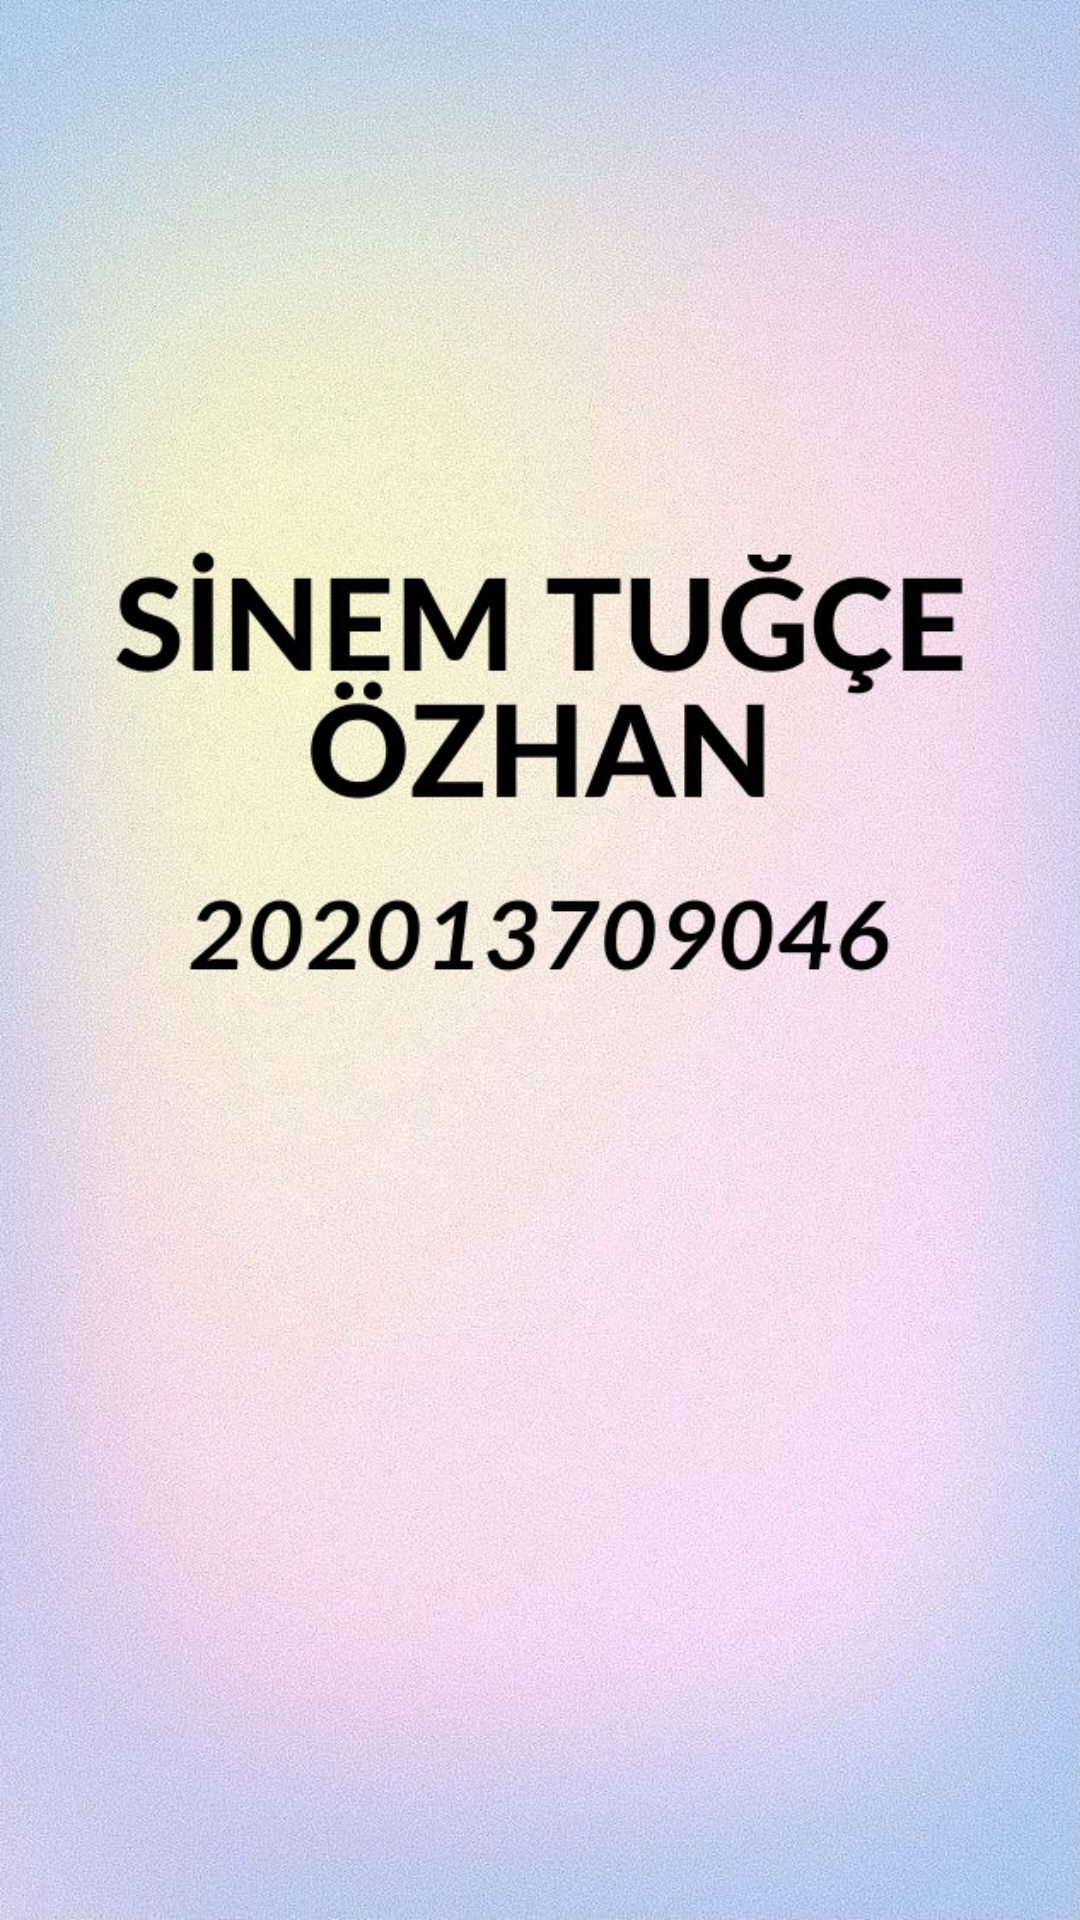

Write the Android layout XML for this screen, with the resource values it uses.
<!-- AndroidManifest.xml: application theme Theme.Uygulama_Sayac -->
<!-- res/layout/activity_splash_screen.xml -->
<?xml version="1.0" encoding="utf-8"?>
<androidx.constraintlayout.widget.ConstraintLayout xmlns:android="http://schemas.android.com/apk/res/android"
    xmlns:app="http://schemas.android.com/apk/res-auto"
    xmlns:tools="http://schemas.android.com/tools"
    android:layout_width="match_parent"
    android:layout_height="match_parent"
    tools:context=".SplashScreen">

    <ImageView
        android:id="@+id/backgroundImageView"
        android:layout_width="wrap_content"
        android:layout_height="wrap_content"
        android:scaleType="centerCrop"
        android:src="@drawable/splashscreen" />


</androidx.constraintlayout.widget.ConstraintLayout>
<!-- resources referenced by this layout -->
<resources>
  <!-- drawable splashscreen: jpeg bitmap (drawable, 250842 bytes) -->
  <style name="Theme.Uygulama_Sayac" parent="Base.Theme.Uygulama_Sayac" />
  <style name="Base.Theme.Uygulama_Sayac" parent="Theme.Material3.DayNight.NoActionBar">
          
          
      </style>
</resources>
